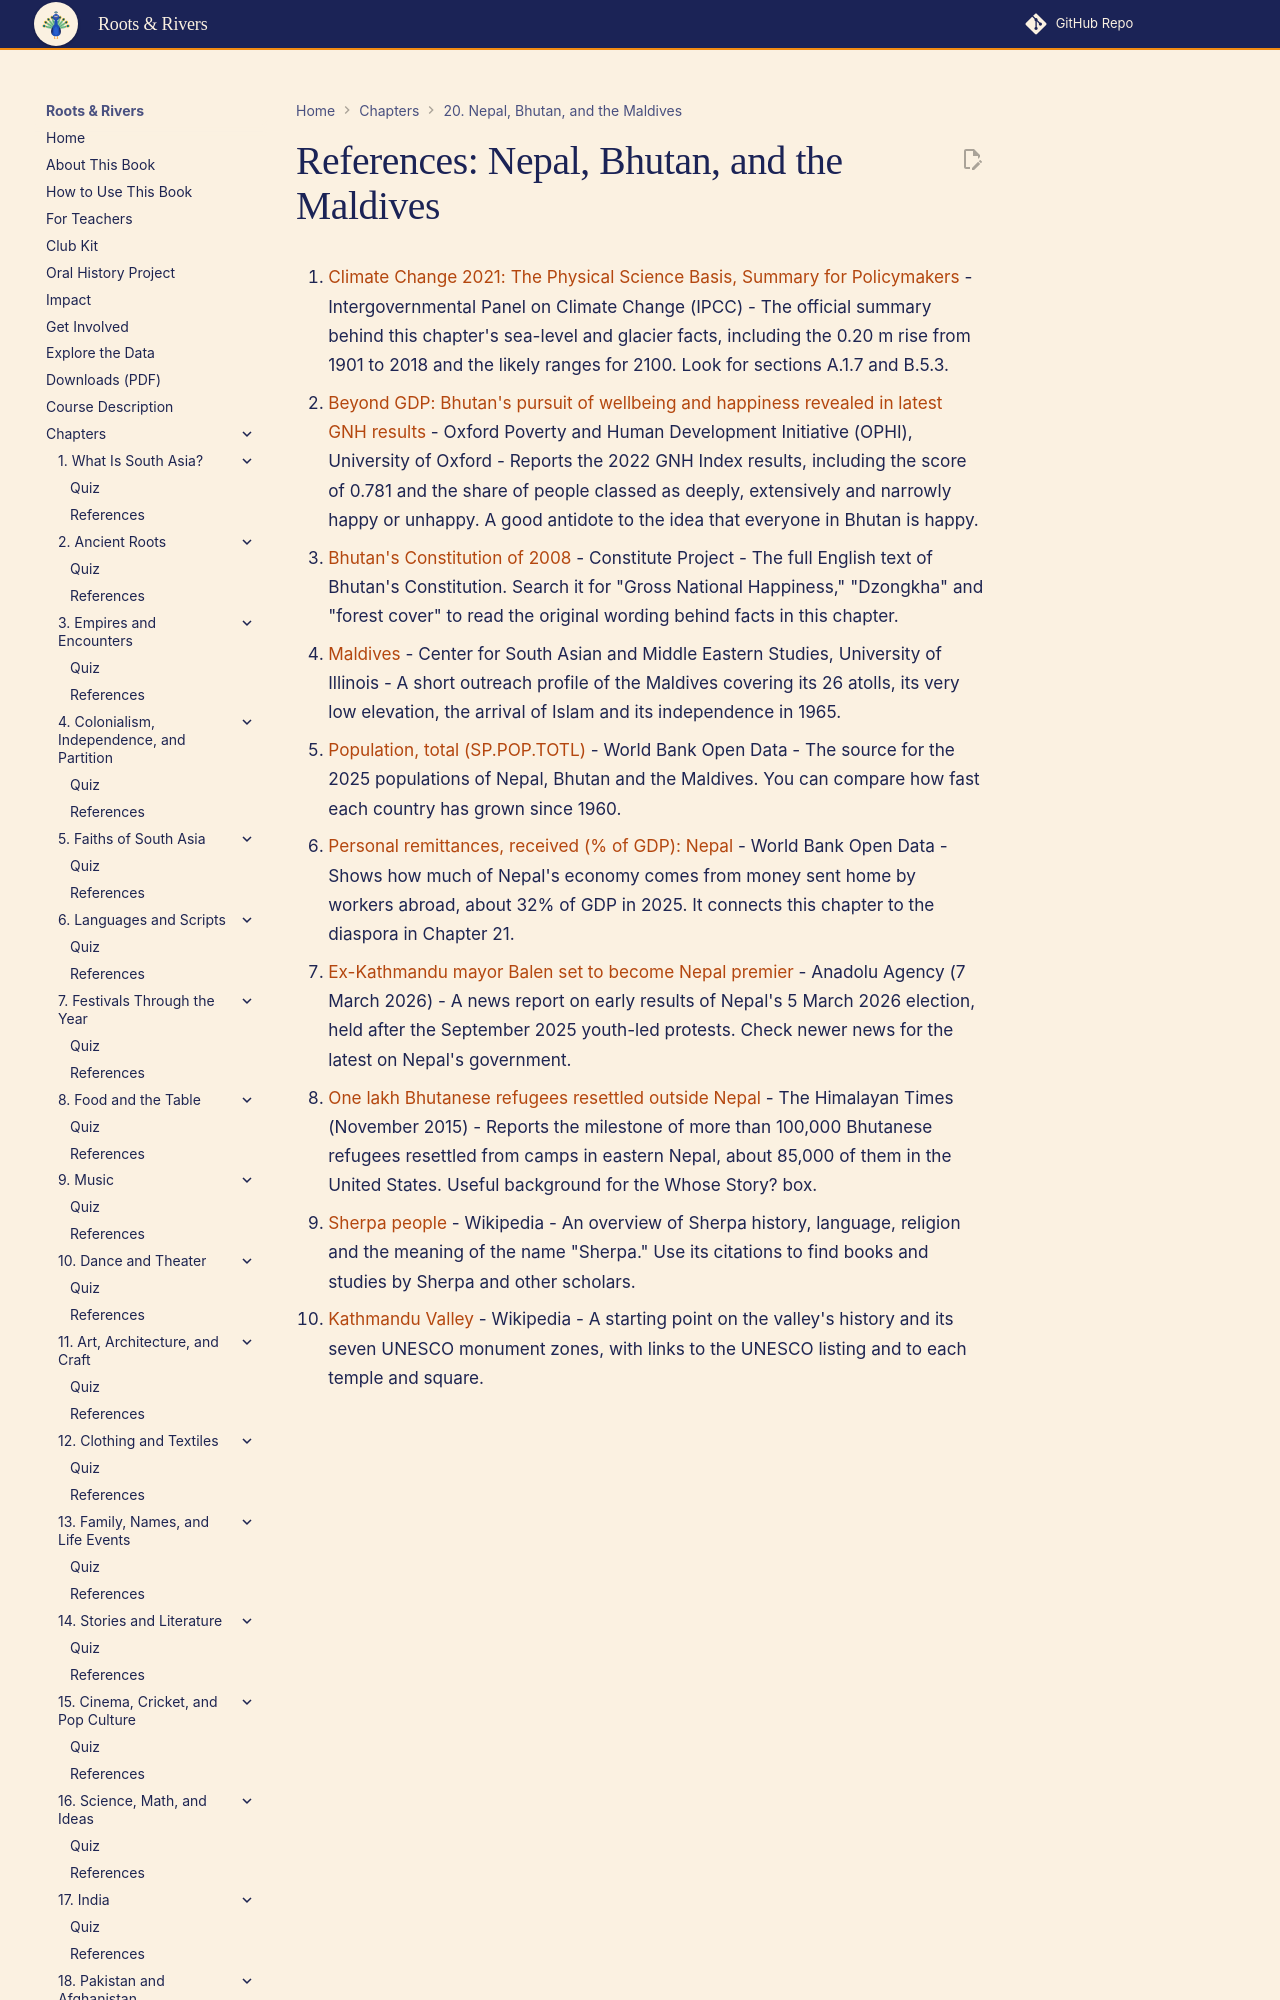

repository: aaryavvatts-lab/south-asian-culture-textbook · page: chapters/20-nepal-bhutan-maldives/references/index.html · generator: mkdocs

---
title: "References: Nepal, Bhutan, and the Maldives"
description: "Curated readings and sources for Chapter 20."
---

# References: Nepal, Bhutan, and the Maldives

1. [Climate Change 2021: The Physical Science Basis, Summary for Policymakers](https://www.ipcc.ch/report/ar6/wg1/chapter/summary-for-policymakers/) - Intergovernmental Panel on Climate Change (IPCC) - The official summary behind this chapter's sea-level and glacier facts, including the 0.20 m rise from 1901 to 2018 and the likely ranges for 2100. Look for sections A.1.7 and B.5.3.

2. [Beyond GDP: Bhutan's pursuit of wellbeing and happiness revealed in latest GNH results](https://ophi.org.uk/ophi_stories/story-bhutan-gnh-2022) - Oxford Poverty and Human Development Initiative (OPHI), University of Oxford - Reports the 2022 GNH Index results, including the score of 0.781 and the share of people classed as deeply, extensively and narrowly happy or unhappy. A good antidote to the idea that everyone in Bhutan is happy.

3. [Bhutan's Constitution of 2008](https://www.constituteproject.org/constitution/Bhutan_2008) - Constitute Project - The full English text of Bhutan's Constitution. Search it for "Gross National Happiness," "Dzongkha" and "forest cover" to read the original wording behind facts in this chapter.

4. [Maldives](https://csames.illinois.edu/sas/sa-resources/countries/maldives) - Center for South Asian and Middle Eastern Studies, University of Illinois - A short outreach profile of the Maldives covering its 26 atolls, its very low elevation, the arrival of Islam and its independence in 1965.
